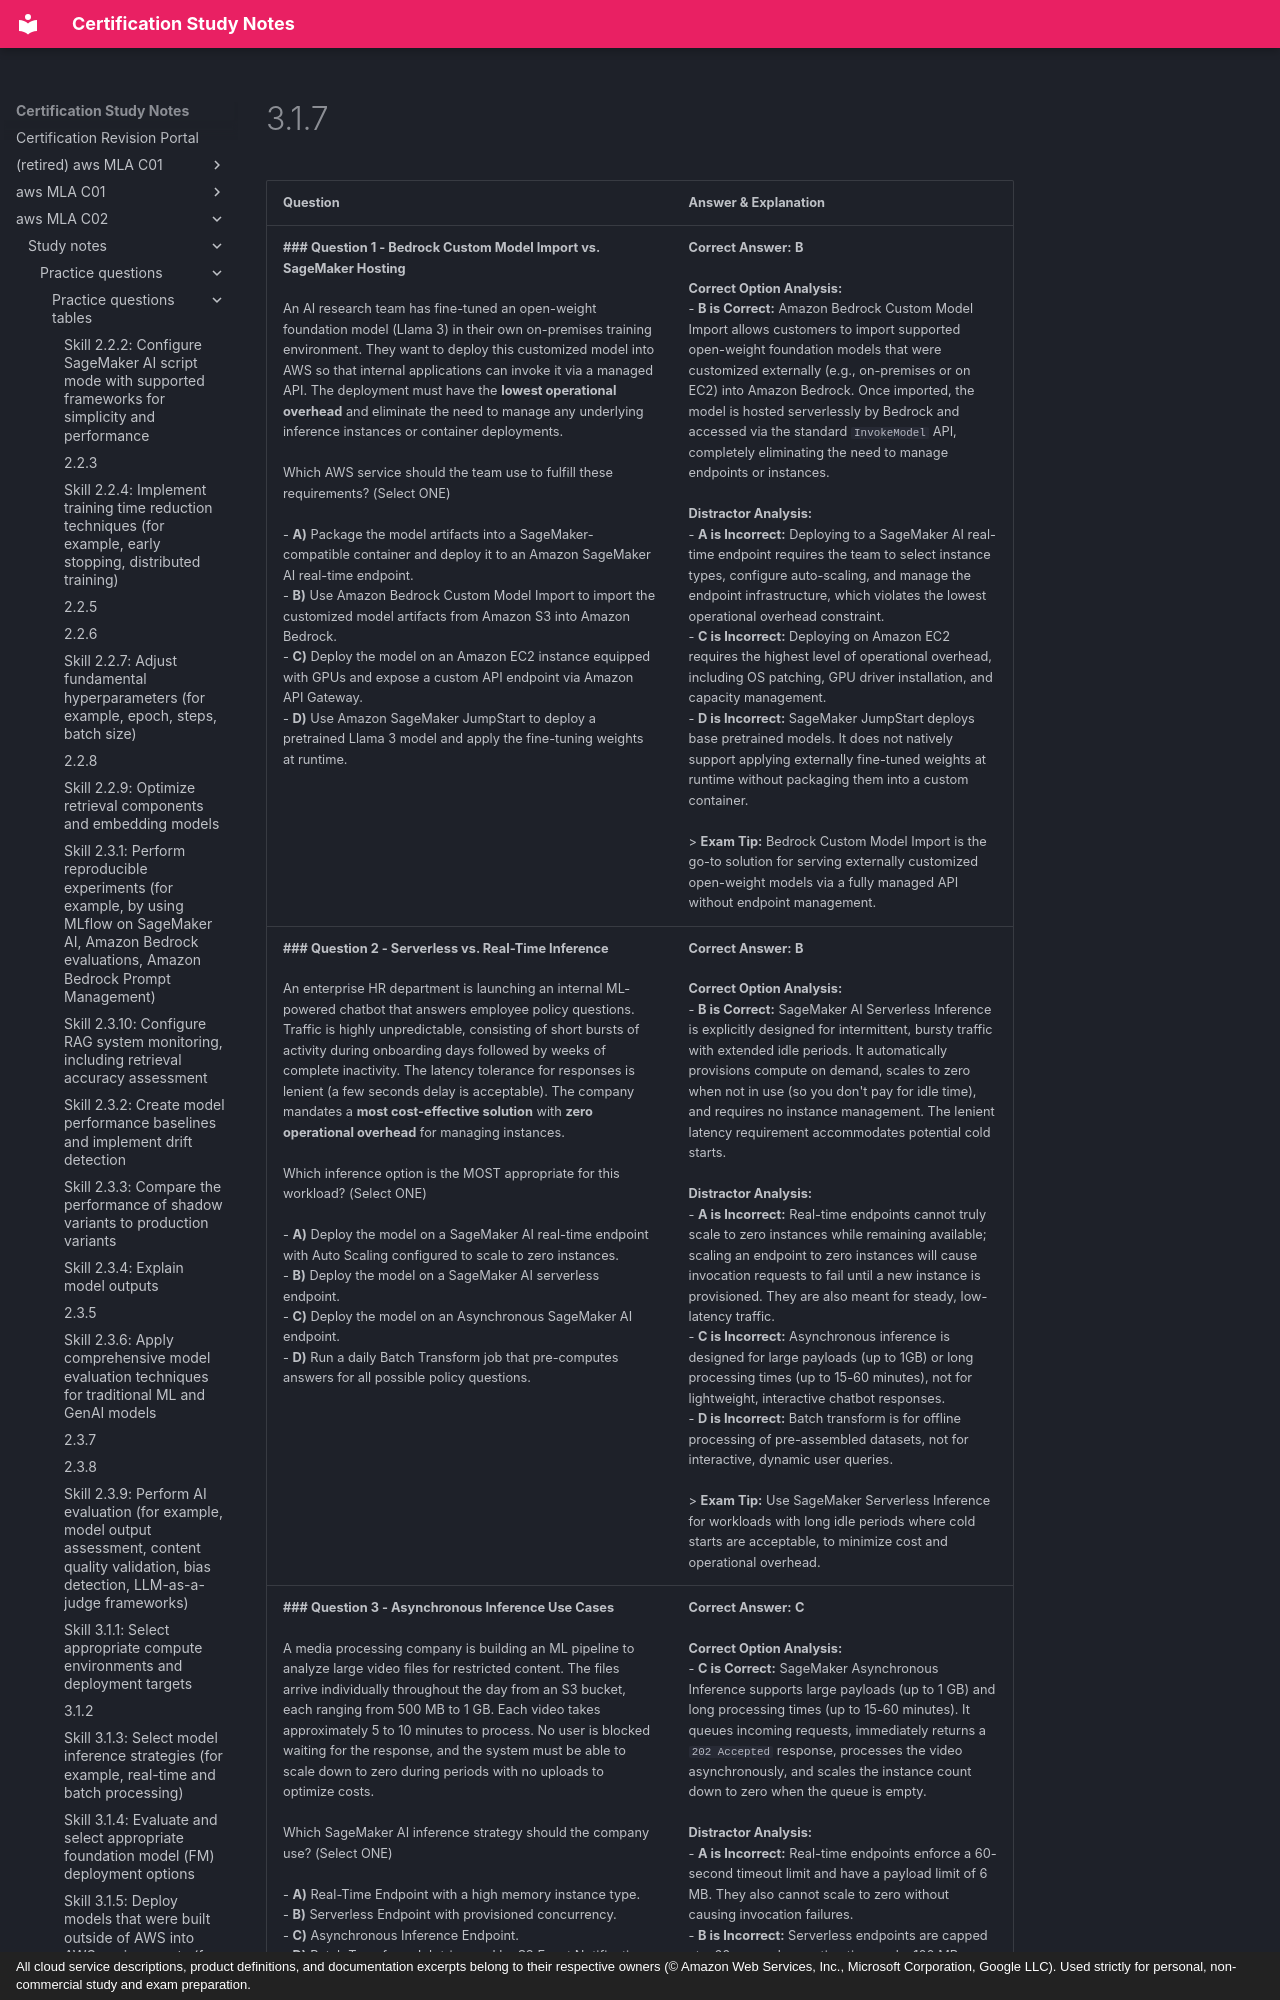

repository: monitus2022/cert_study_notes · page: aws_MLA_C02/study_notes/practice_questions/practice_questions_tables/3.1.7/index.html · generator: mkdocs · copyright: All cloud service descriptions, product definitions, and documentation excerpts belong to their respective owners (© Amazon Web Services, Inc., Microsoft Corporation, Google LLC). Used strictly for personal, non-commercial study and exam preparation.

| Question | Answer & Explanation |
| --- | --- |
| **### Question 1 - Bedrock Custom Model Import vs. SageMaker Hosting**<br><br>An AI research team has fine-tuned an open-weight foundation model (Llama 3) in their own on-premises training environment. They want to deploy this customized model into AWS so that internal applications can invoke it via a managed API. The deployment must have the **lowest operational overhead** and eliminate the need to manage any underlying inference instances or container deployments.<br><br>Which AWS service should the team use to fulfill these requirements? (Select ONE)<br><br>- **A)** Package the model artifacts into a SageMaker-compatible container and deploy it to an Amazon SageMaker AI real-time endpoint.<br>- **B)** Use Amazon Bedrock Custom Model Import to import the customized model artifacts from Amazon S3 into Amazon Bedrock.<br>- **C)** Deploy the model on an Amazon EC2 instance equipped with GPUs and expose a custom API endpoint via Amazon API Gateway.<br>- **D)** Use Amazon SageMaker JumpStart to deploy a pretrained Llama 3 model and apply the fine-tuning weights at runtime. | **Correct Answer:** **B**<br><br>**Correct Option Analysis:**<br>- **B is Correct:** Amazon Bedrock Custom Model Import allows customers to import supported open-weight foundation models that were customized externally (e.g., on-premises or on EC2) into Amazon Bedrock. Once imported, the model is hosted serverlessly by Bedrock and accessed via the standard `InvokeModel` API, completely eliminating the need to manage endpoints or instances.<br><br>**Distractor Analysis:**<br>- **A is Incorrect:** Deploying to a SageMaker AI real-time endpoint requires the team to select instance types, configure auto-scaling, and manage the endpoint infrastructure, which violates the lowest operational overhead constraint.<br>- **C is Incorrect:** Deploying on Amazon EC2 requires the highest level of operational overhead, including OS patching, GPU driver installation, and capacity management.<br>- **D is Incorrect:** SageMaker JumpStart deploys base pretrained models. It does not natively support applying externally fine-tuned weights at runtime without packaging them into a custom container.<br><br>> **Exam Tip:** Bedrock Custom Model Import is the go-to solution for serving externally customized open-weight models via a fully managed API without endpoint management. |
| **### Question 2 - Serverless vs. Real-Time Inference**<br><br>An enterprise HR department is launching an internal ML-powered chatbot that answers employee policy questions. Traffic is highly unpredictable, consisting of short bursts of activity during onboarding days followed by weeks of complete inactivity. The latency tolerance for responses is lenient (a few seconds delay is acceptable). The company mandates a **most cost-effective solution** with **zero operational overhead** for managing instances.<br><br>Which inference option is the MOST appropriate for this workload? (Select ONE)<br><br>- **A)** Deploy the model on a SageMaker AI real-time endpoint with Auto Scaling configured to scale to zero instances.<br>- **B)** Deploy the model on a SageMaker AI serverless endpoint.<br>- **C)** Deploy the model on an Asynchronous SageMaker AI endpoint.<br>- **D)** Run a daily Batch Transform job that pre-computes answers for all possible policy questions. | **Correct Answer:** **B**<br><br>**Correct Option Analysis:**<br>- **B is Correct:** SageMaker AI Serverless Inference is explicitly designed for intermittent, bursty traffic with extended idle periods. It automatically provisions compute on demand, scales to zero when not in use (so you don't pay for idle time), and requires no instance management. The lenient latency requirement accommodates potential cold starts.<br><br>**Distractor Analysis:**<br>- **A is Incorrect:** Real-time endpoints cannot truly scale to zero instances while remaining available; scaling an endpoint to zero instances will cause invocation requests to fail until a new instance is provisioned. They are also meant for steady, low-latency traffic.<br>- **C is Incorrect:** Asynchronous inference is designed for large payloads (up to 1GB) or long processing times (up to 15-60 minutes), not for lightweight, interactive chatbot responses.<br>- **D is Incorrect:** Batch transform is for offline processing of pre-assembled datasets, not for interactive, dynamic user queries.<br><br>> **Exam Tip:** Use SageMaker Serverless Inference for workloads with long idle periods where cold starts are acceptable, to minimize cost and operational overhead. |
| **### Question 3 - Asynchronous Inference Use Cases**<br><br>A media processing company is building an ML pipeline to analyze large video files for restricted content. The files arrive individually throughout the day from an S3 bucket, each ranging from 500 MB to 1 GB. Each video takes approximately 5 to 10 minutes to process. No user is blocked waiting for the response, and the system must be able to scale down to zero during periods with no uploads to optimize costs.<br><br>Which SageMaker AI inference strategy should the company use? (Select ONE)<br><br>- **A)** Real-Time Endpoint with a high memory instance type.<br>- **B)** Serverless Endpoint with provisioned concurrency.<br>- **C)** Asynchronous Inference Endpoint.<br>- **D)** Batch Transform Job triggered by S3 Event Notifications. | **Correct Answer:** **C**<br><br>**Correct Option Analysis:**<br>- **C is Correct:** SageMaker Asynchronous Inference supports large payloads (up to 1 GB) and long processing times (up to 15-60 minutes). It queues incoming requests, immediately returns a `202 Accepted` response, processes the video asynchronously, and scales the instance count down to zero when the queue is empty.<br><br>**Distractor Analysis:**<br>- **A is Incorrect:** Real-time endpoints enforce a 60-second timeout limit and have a payload limit of 6 MB. They also cannot scale to zero without causing invocation failures.<br>- **B is Incorrect:** Serverless endpoints are capped at a 60-second execution time and a 100 MB payload size, making them unsuitable for 5-10 minute processing of 1 GB files.<br>- **D is Incorrect:** While S3
